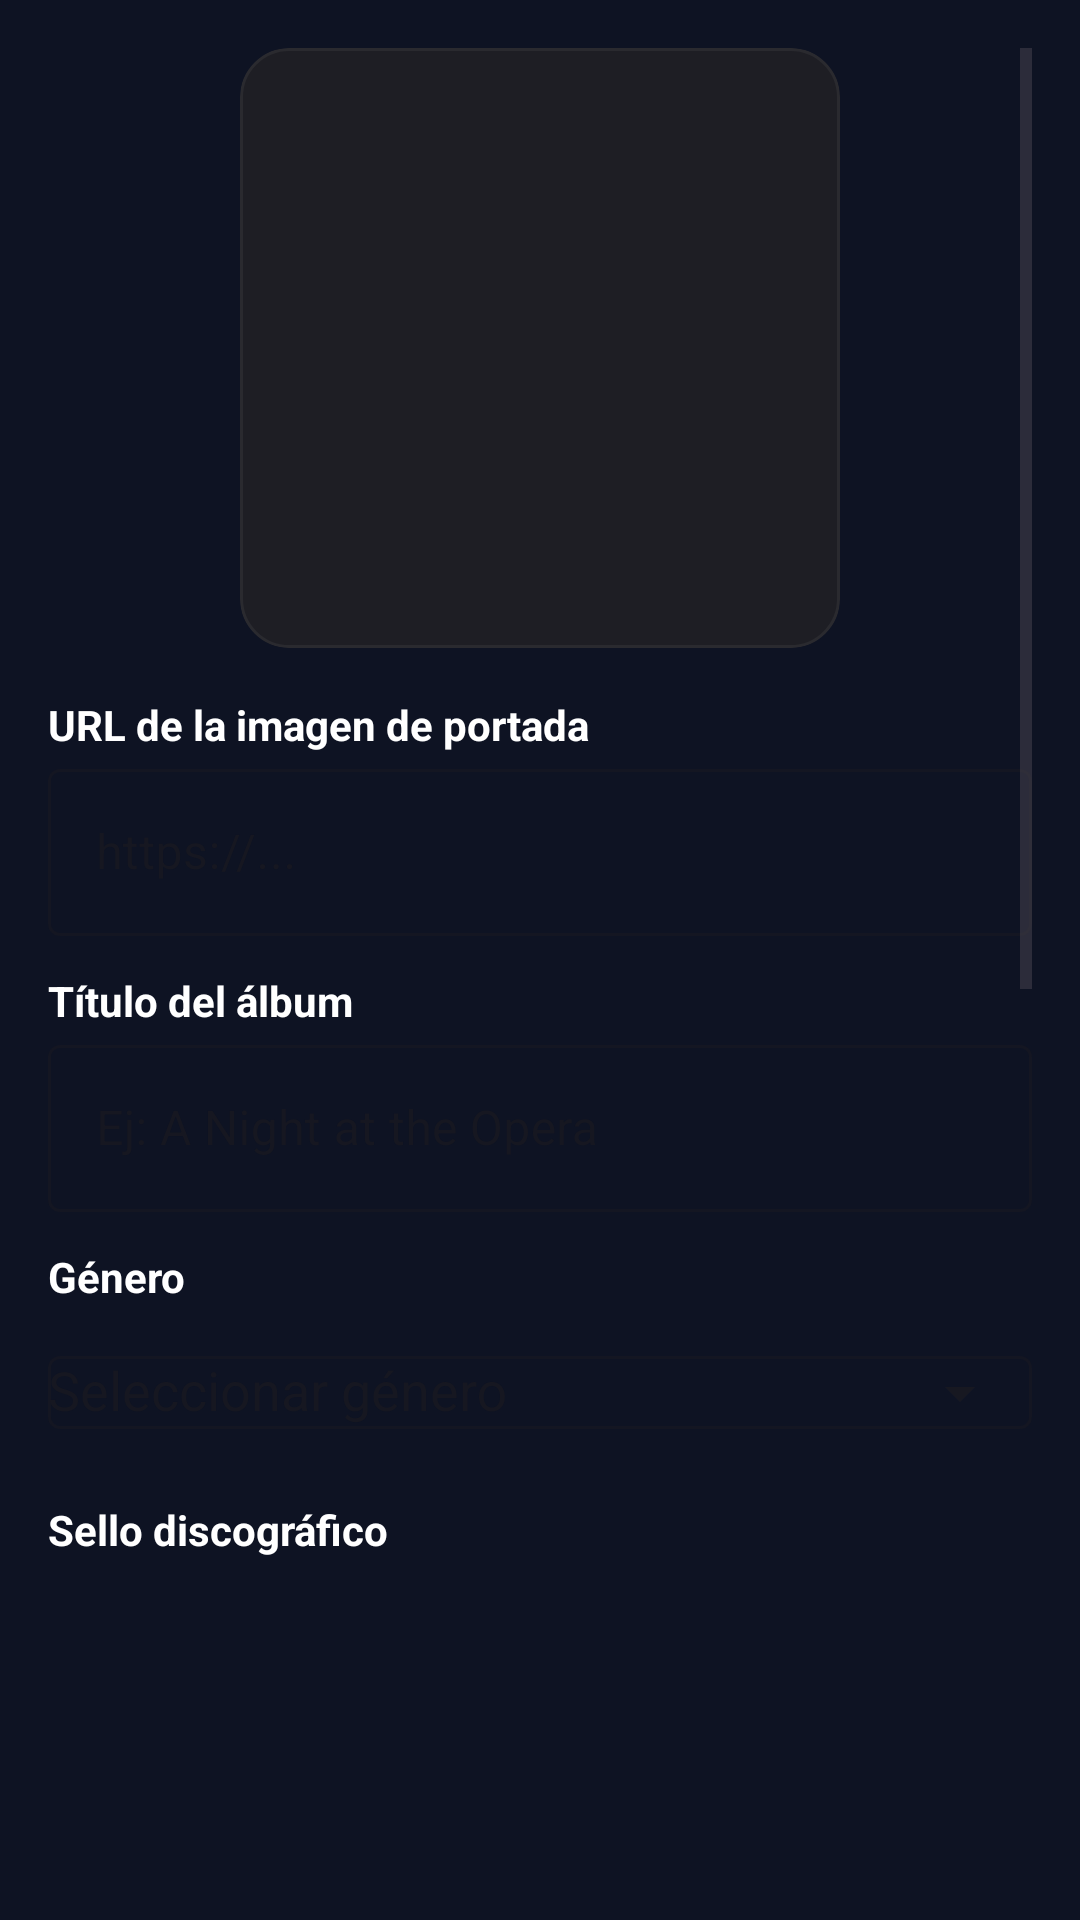

Write the Android layout XML for this screen, with the resource values it uses.
<!-- AndroidManifest.xml: application theme Theme.Vinyls -->
<!-- res/layout/fragment_album_create.xml -->
<?xml version="1.0" encoding="utf-8"?>
<FrameLayout xmlns:android="http://schemas.android.com/apk/res/android"
    xmlns:app="http://schemas.android.com/apk/res-auto"
    android:layout_width="match_parent"
    android:layout_height="match_parent">

    <androidx.constraintlayout.widget.ConstraintLayout
        android:layout_width="match_parent"
        android:layout_height="match_parent">

        
        <ScrollView
            android:id="@+id/scrollForm"
            android:layout_width="match_parent"
            android:layout_height="match_parent"
            android:layout_marginBottom="100dp"
            android:padding="16dp">

            <LinearLayout
                android:layout_width="match_parent"
                android:layout_height="wrap_content"
                android:orientation="vertical"
                android:gravity="center_horizontal">

                
                <androidx.constraintlayout.widget.ConstraintLayout
                    android:layout_width="200dp"
                    android:layout_height="200dp"
                    android:layout_marginBottom="16dp"
                    android:background="@drawable/rounded_album_cover"
                    android:clipToOutline="true">

                    <ImageView
                        android:id="@+id/imgAlbumCover"
                        android:layout_width="0dp"
                        android:layout_height="0dp"
                        android:scaleType="centerCrop"
                        android:contentDescription="Portada del álbum"
                        android:src="@drawable/ic_broken_image"
                        app:layout_constraintTop_toTopOf="parent"
                        app:layout_constraintBottom_toBottomOf="parent"
                        app:layout_constraintStart_toStartOf="parent"
                        app:layout_constraintEnd_toEndOf="parent"/>
                </androidx.constraintlayout.widget.ConstraintLayout>

                
                <TextView
                    android:layout_width="match_parent"
                    android:layout_height="wrap_content"
                    android:text="URL de la imagen de portada"
                    android:textColor="@color/text_primary"
                    android:textStyle="bold"
                    android:textSize="14sp"/>

                <com.google.android.material.textfield.TextInputLayout
                    android:layout_width="match_parent"
                    android:layout_height="wrap_content"
                    android:hint="https://..."
                    style="@style/Widget.MaterialComponents.TextInputLayout.OutlinedBox">

                    <com.google.android.material.textfield.TextInputEditText
                        android:id="@+id/inputCoverUrl"
                        android:layout_width="match_parent"
                        android:layout_height="wrap_content"
                        android:textColor="@color/text_primary"
                        android:inputType="textUri"/>
                </com.google.android.material.textfield.TextInputLayout>


                
                <TextView
                    android:layout_width="match_parent"
                    android:layout_height="wrap_content"
                    android:layout_marginTop="12dp"
                    android:text="Título del álbum"
                    android:textColor="@color/text_primary"
                    android:textStyle="bold"
                    android:textSize="14sp"/>

                <com.google.android.material.textfield.TextInputLayout
                    android:layout_width="match_parent"
                    android:layout_height="wrap_content"
                    android:hint="Ej: A Night at the Opera"
                    style="@style/Widget.MaterialComponents.TextInputLayout.OutlinedBox">

                    <com.google.android.material.textfield.TextInputEditText
                        android:id="@+id/inputTitle"
                        android:layout_width="match_parent"
                        android:layout_height="wrap_content"
                        android:textColor="@color/text_primary"/>
                </com.google.android.material.textfield.TextInputLayout>

                
                <TextView
                    android:layout_width="match_parent"
                    android:layout_height="wrap_content"
                    android:layout_marginTop="12dp"
                    android:text="Género"
                    android:textColor="@color/text_primary"
                    android:textStyle="bold"
                    android:textSize="14sp" />

                <com.google.android.material.textfield.TextInputLayout
                    android:layout_width="match_parent"
                    android:layout_height="wrap_content"
                    android:hint="Seleccionar género"
                    style="@style/Widget.MaterialComponents.TextInputLayout.OutlinedBox"
                    app:endIconMode="dropdown_menu">

                    <AutoCompleteTextView
                        android:id="@+id/inputGenre"
                        android:layout_width="match_parent"
                        android:layout_height="wrap_content"
                        android:textColor="@color/text_primary"
                        android:inputType="none"
                        android:focusable="false"
                        android:clickable="true"
                        android:popupBackground="@color/card_dark" />
                </com.google.android.material.textfield.TextInputLayout>

                
                <TextView
                    android:layout_width="match_parent"
                    android:layout_height="wrap_content"
                    android:layout_marginTop="12dp"
                    android:text="Sello discográfico"
                    android:textColor="@color/text_primary"
                    android:textStyle="bold"
                    android:textSize="14sp" />

                <com.google.android.material.textfield.TextInputLayout
                    android:layout_width="match_parent"
                    android:layout_height="wrap_content"
                    android:hint="Seleccionar sello"
                    style="@style/Widget.MaterialComponents.TextInputLayout.OutlinedBox"
                    app:endIconMode="dropdown_menu">

                    <AutoCompleteTextView
                        android:id="@+id/inputLabel"
                        android:layout_width="match_parent"
                        android:layout_height="wrap_content"
                        android:textColor="@color/text_primary"
                        android:inputType="none"
                        android:focusable="false"
                        android:clickable="true"
                        android:popupBackground="@color/card_dark" />
                </com.google.android.material.textfield.TextInputLayout>

                
                <TextView
                    android:layout_width="match_parent"
                    android:layout_height="wrap_content"
                    android:layout_marginTop="12dp"
                    android:text="Fecha de lanzamiento"
                    android:textColor="@color/text_primary"
                    android:textStyle="bold"
                    android:textSize="14sp"/>

                <com.google.android.material.textfield.TextInputLayout
                    android:layout_width="match_parent"
                    android:layout_height="wrap_content"
                    android:hint="Ej: 1975-11-21"
                    style="@style/Widget.MaterialComponents.TextInputLayout.OutlinedBox">

                    <com.google.android.material.textfield.TextInputEditText
                        android:id="@+id/inputReleaseDate"
                        android:layout_width="match_parent"
                        android:layout_height="wrap_content"
                        android:textColor="@color/text_primary"
                        android:focusable="false"
                        android:clickable="true"/>
                </com.google.android.material.textfield.TextInputLayout>


                
                <TextView
                    android:layout_width="match_parent"
                    android:layout_height="wrap_content"
                    android:layout_marginTop="12dp"
                    android:text="Descripción"
                    android:textColor="@color/text_primary"
                    android:textStyle="bold"
                    android:textSize="14sp"/>

                <com.google.android.material.textfield.TextInputLayout
                    android:layout_width="match_parent"
                    android:layout_height="wrap_content"
                    android:hint="Resumen del álbum"
                    style="@style/Widget.MaterialComponents.TextInputLayout.OutlinedBox">

                    <com.google.android.material.textfield.TextInputEditText
                        android:id="@+id/inputDescription"
                        android:layout_width="match_parent"
                        android:layout_height="wrap_content"
                        android:textColor="@color/text_primary"
                        android:minLines="3"/>
                </com.google.android.material.textfield.TextInputLayout>

                <LinearLayout
                    android:layout_width="match_parent"
                    android:layout_height="wrap_content"
                    android:orientation="horizontal"
                    android:weightSum="2"
                    android:paddingTop="20dp"
                    android:paddingBottom="12dp"
                    android:gravity="center">

                    <com.google.android.material.button.MaterialButton
                        android:id="@+id/btnCancel"
                        android:layout_width="0dp"
                        android:layout_height="wrap_content"
                        android:layout_weight="1"
                        android:text="Cancelar"
                        android:textAllCaps="false"
                        app:backgroundTint="@color/accent_dark_red"
                        app:cornerRadius="12dp"
                        android:layout_marginEnd="12dp"/>

                    <com.google.android.material.button.MaterialButton
                        android:id="@+id/btnSave"
                        android:layout_width="0dp"
                        android:layout_height="wrap_content"
                        android:layout_weight="1"
                        android:text="Guardar"
                        android:textAllCaps="false"
                        app:backgroundTint="@color/accent_purple"
                        app:cornerRadius="12dp"/>
                </LinearLayout>

            </LinearLayout>
        </ScrollView>



    </androidx.constraintlayout.widget.ConstraintLayout>

</FrameLayout>
<!-- resources referenced by this layout -->
<resources>
  <color name="accent_purple">#816BFF</color>
  <color name="card_dark">#1A2235</color>
  <color name="text_primary">#FFFFFF</color>
  <!-- drawable rounded_album_cover (drawable) -->
  <?xml version="1.0" encoding="utf-8"?>
  <shape xmlns:android="http://schemas.android.com/apk/res/android"
      android:shape="rectangle">
      <solid android:color="#1E1E24" /> 
      <corners android:radius="16dp" />
      <stroke
          android:width="1dp"
          android:color="#2A2A2F" />
  </shape>
  <style name="Theme.Vinyls" parent="Base.Theme.Vinyls" />
  <style name="Base.Theme.Vinyls" parent="Theme.Material3.DayNight.NoActionBar">
          <item name="android:statusBarColor">@android:color/transparent</item>
          <item name="android:navigationBarColor">@android:color/transparent</item>
          <item name="android:windowLightStatusBar">false</item>
          <item name="android:windowLightNavigationBar">false</item>
          <item name="colorSurface">@color/card_dark</item>
          <item name="android:colorBackground">@color/bg_dark</item>
          <item name="colorPrimary">@color/accent_purple</item>
          <item name="colorOnPrimary">@color/white</item>
      </style>
  <color name="bg_dark">#0E1323</color>
  <color name="white">#FFFFFFFF</color>
</resources>
